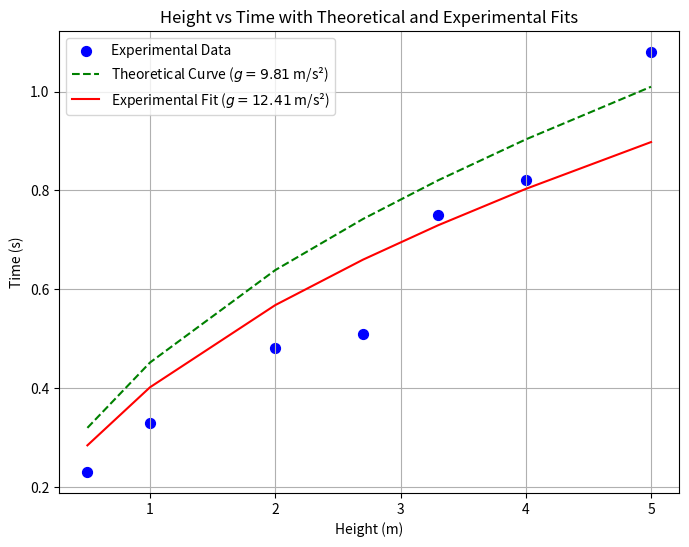

Recreate this plot in Python.
#!/usr/bin/env python
# coding: utf-8

# In[1]:


#a set for height values
height_set = {.5,1,2,2.7, 3.3, 4, 5}

#a set for time values
time_set = {.23,.33,.48,.51,.75,.82,1.08}

#Displays sets
print("Height set:", height_set)
print("Time set:", time_set)


# In[6]:


get_ipython().system('pip install scipy')


# In[15]:


import numpy as np
import matplotlib.pyplot as plt
import pandas as pd
from scipy.optimize import curve_fit

# Data
height_set = {0.5, 1, 2, 2.7, 3.3, 4, 5}
time_set = {0.23, 0.33, 0.48, 0.51, 0.75, 0.82, 1.08}

# Sort for consistent pairing
heights = np.array(sorted(height_set))
times = np.array(sorted(time_set))

# Define model: t = sqrt(2h / g)
def model(h, g):
    return np.sqrt(2 * h / g)

# Fit the model to the data (find the mean experimental g)
params, _ = curve_fit(model, heights, times)
g_mean = params[0]

# Theoretical curve with g = 9.81 m/s²
g_theoretical = 9.81
theoretical_times = model(heights, g_theoretical)

# Experimental curve with the mean g from the fit
experimental_times = model(heights, g_mean)

# Plotting
plt.figure(figsize=(8, 6))

# Scatter plot of the data points
plt.scatter(heights, times, color='blue', label='Experimental Data', s=50)

# Plot theoretical curve (using g = 9.81)
plt.plot(heights, theoretical_times, color='green', linestyle='--', label=f'Theoretical Curve ($g = 9.81$ m/s²)')

# Plot experimental curve (using mean g from the fit)
plt.plot(heights, experimental_times, color='red', linestyle='-', label=f'Experimental Fit ($g = {g_mean:.2f}$ m/s²)')

# Labels and title
plt.xlabel("Height (m)")
plt.ylabel("Time (s)")
plt.title("Height vs Time with Theoretical and Experimental Fits")
plt.legend()
plt.grid(True)

# Show plot
plt.show()

# Display mean experimental g value
print(f"Mean experimental value of g: {g_mean:.2f} m/s²")


# In[12]:


get_ipython().system('pip install pandas')


# In[14]:


import numpy as np
import pandas as pd
import matplotlib.pyplot as plt

# Data
height_set = {0.5, 1, 2, 2.7, 3.3, 4, 5}
time_set = {0.23, 0.33, 0.48, 0.51, 0.75, 0.82, 1.08}

# Sort for consistent pairing
heights = np.array(sorted(height_set))
times = np.array(sorted(time_set))

# Calculate gravity for each height-time pair: g = 2h / t^2
gravity_values = 2 * heights / (times ** 2)

# Create a DataFrame for displaying
df = pd.DataFrame({
    'Height (m)': heights,
    'Time (s)': times,
    'Gravity Estimate (g)': gravity_values
})

# Calculate the median and mean of g
g_median = np.median(gravity_values)
g_mean = np.mean(gravity_values)

# Plot the table
fig, ax = plt.subplots(figsize=(8, 6))
ax.axis('tight')
ax.axis('off')
ax.table(cellText=df.values, colLabels=df.columns, cellLoc='center', loc='center')

# Add boxes for median and mean values
plt.figtext(0.5, 0.15, f"Median g = {g_median:.2f} m/s²", ha="center", fontsize=12, bbox=dict(facecolor="lightblue", alpha=0.5))
plt.figtext(0.5, 0.05, f"Mean g = {g_mean:.2f} m/s²", ha="center", fontsize=12, bbox=dict(facecolor="lightgreen", alpha=0.5))

plt.show()


# In[16]:


# Height of the Empire State Building in meters
height_empire_state = 443.2

# Predict time using the mean experimental g
time_empire_state = np.sqrt(2 * height_empire_state / g_mean)

# Display the result
print(f"Time for the ball to reach the ground from the Empire State Building: {time_empire_state:.2f} seconds")


# In[ ]:




